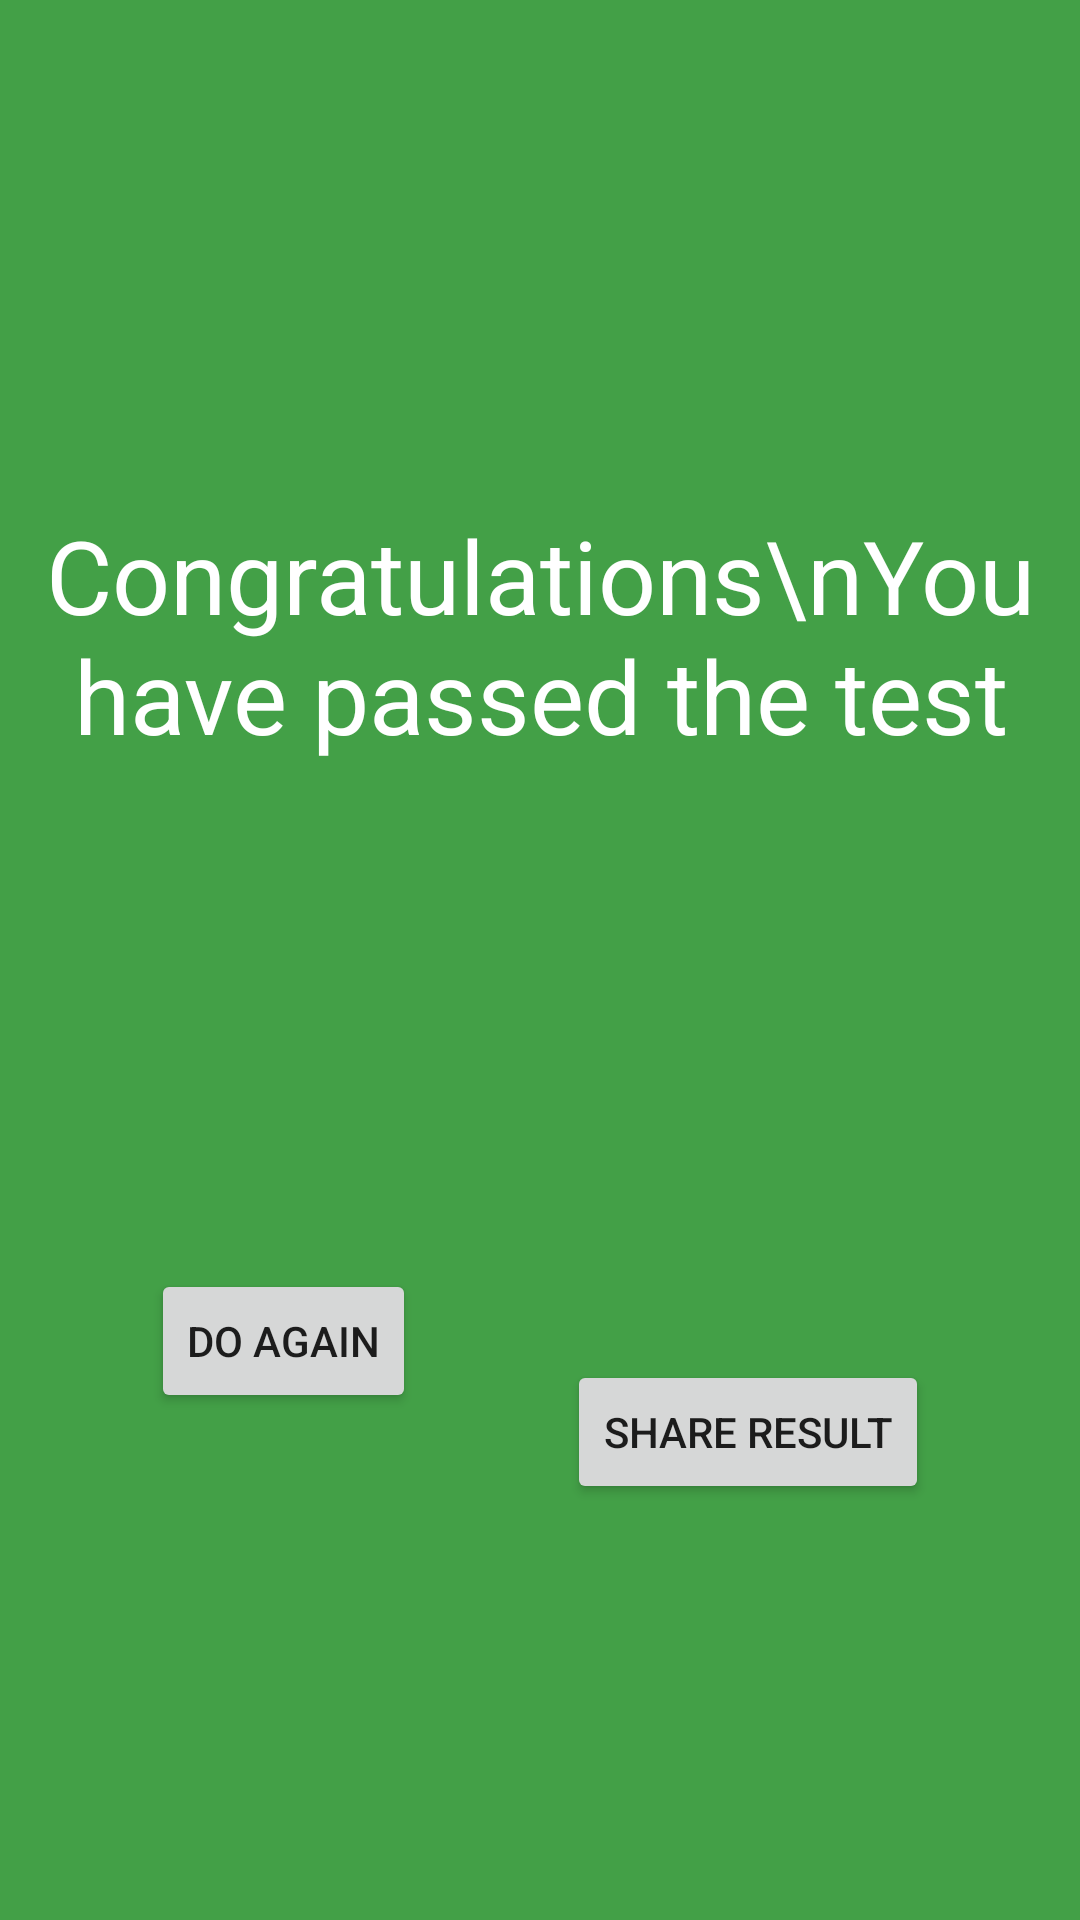

Layout XML and referenced resources for this Android screen:
<!-- AndroidManifest.xml: application theme Theme.MyDailyDiary -->
<!-- res/layout/fragment_success.xml -->
<?xml version="1.0" encoding="utf-8"?>
<layout
    xmlns:android="http://schemas.android.com/apk/res/android"
    xmlns:tools="http://schemas.android.com/tools"
    xmlns:app="http://schemas.android.com/apk/res-auto">

    <androidx.constraintlayout.widget.ConstraintLayout
        android:layout_width="match_parent"
        android:layout_height="match_parent"
        android:background="#43A047"
        tools:context=".welcomeFragments.SuccessFragment">


        <TextView
            android:id="@+id/textview_first"
            android:layout_width="wrap_content"
            android:layout_height="wrap_content"
            android:text="Congratulations\nYou have passed the test"
            android:textAlignment="center"
            android:textAppearance="@style/TextAppearance.AppCompat.Display1"
            android:textColor="@color/white"
            app:layout_constraintBottom_toTopOf="@id/do_again_success_button"
            app:layout_constraintEnd_toEndOf="parent"
            app:layout_constraintStart_toStartOf="parent"
            app:layout_constraintTop_toTopOf="parent" />

        <Button
            android:id="@+id/share_success_result"
            android:layout_width="wrap_content"
            android:layout_height="wrap_content"
            android:layout_marginTop="198dp"
            android:text="Share result"
            app:layout_constraintBottom_toBottomOf="parent"
            app:layout_constraintEnd_toEndOf="parent"
            app:layout_constraintHorizontal_bias="0.5"
            app:layout_constraintStart_toEndOf="@+id/do_again_success_button"
            app:layout_constraintTop_toBottomOf="@+id/textview_first"
            app:layout_constraintVertical_bias="0.009" />

        <Button
            android:id="@+id/do_again_success_button"
            android:layout_width="wrap_content"
            android:layout_height="wrap_content"
            android:text="Do again"
            app:layout_constraintBottom_toBottomOf="parent"
            app:layout_constraintEnd_toStartOf="@+id/share_success_result"
            app:layout_constraintHorizontal_bias="0.5"
            app:layout_constraintStart_toStartOf="parent"
            app:layout_constraintTop_toBottomOf="@id/textview_first" />


    </androidx.constraintlayout.widget.ConstraintLayout>
</layout>
<!-- resources referenced by this layout -->
<resources>
  <style name="Theme.MyDailyDiary" parent="Theme.MaterialComponents.DayNight.DarkActionBar">
          
          <item name="colorPrimary">@color/purple_500</item>
          <item name="colorPrimaryVariant">@color/purple_700</item>
          <item name="colorOnPrimary">@color/white</item>
          
          <item name="colorSecondary">@color/teal_200</item>
          <item name="colorSecondaryVariant">@color/teal_700</item>
          <item name="colorOnSecondary">@color/black</item>
          
          <item name="android:statusBarColor" tools:targetApi="l">?attr/colorPrimaryVariant</item>
          
      </style>
  <!-- not gathered from this repository: default colours our renderer supplied (Android Studio template values) -->
  <color name="purple_500">#FF6200EE</color>
  <color name="purple_700">#FF3700B3</color>
  <color name="teal_200">#FF03DAC5</color>
  <color name="teal_700">#FF018786</color>
  <color name="black">#FF000000</color>
  <color name="white">#FFFFFFFF</color>
</resources>
